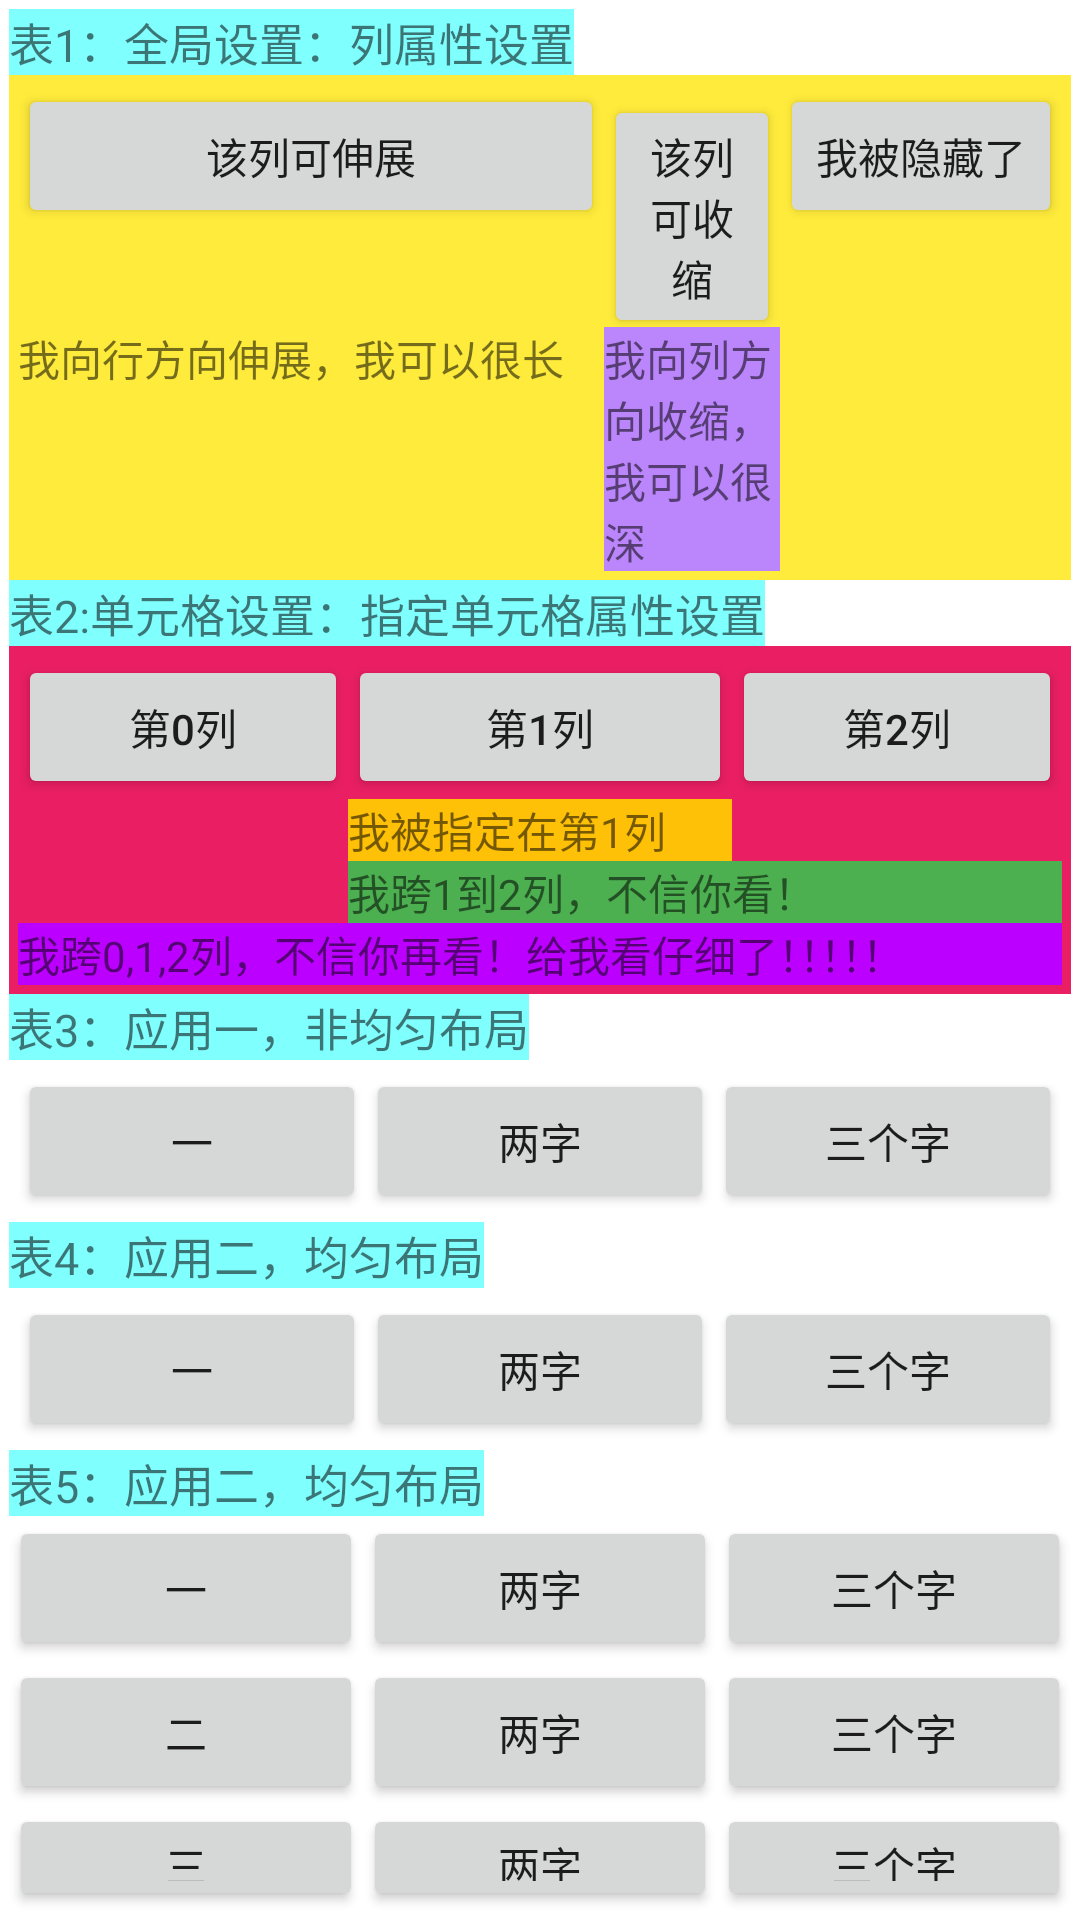

Reconstruct the res/layout file that produces this screen, plus the resources it refers to.
<!-- AndroidManifest.xml: application theme Theme.RegoHD -->
<!-- res/layout/fourth_layout.xml -->
<?xml version="1.0" encoding="utf-8"?>
<LinearLayout xmlns:android="http://schemas.android.com/apk/res/android"
    android:orientation="vertical"
    android:layout_width="fill_parent"
    android:layout_height="fill_parent"
    android:padding="3dip"
    >

    
    <TextView
        android:text="表1：全局设置：列属性设置"
        android:layout_height="wrap_content"
        android:layout_width="wrap_content"
        android:textSize="15sp"
        android:background="#7f00ffff"/>
    <TableLayout
        android:id="@+id/table1"
        android:layout_width="fill_parent"
        android:layout_height="wrap_content"
        android:stretchColumns="0"
        android:shrinkColumns="1"
        android:collapseColumns="3"
        android:padding="3dip"
        android:background="#FFEB3B"
        >
        <TableRow>
            <Button android:text="该列可伸展"/>
            <Button android:text="该列可收缩"/>
            <Button android:text="我被隐藏了"/>
        </TableRow>

        <TableRow>
            <TextView
                android:text="我向行方向伸展，我可以很长    "

                />
            <TextView
                android:text="我向列方向收缩，我可以很深"
                android:background="@color/purple_200"
                />
        </TableRow>

    </TableLayout>

    
    <TextView
        android:text="表2:单元格设置：指定单元格属性设置"
        android:layout_height="wrap_content"
        android:layout_width="wrap_content"
        android:textSize="15sp"
        android:background="#7f00ffff"/>
    <TableLayout
        android:id="@+id/table2"
        android:background="#E91E63"
        android:stretchColumns="0,1,2"
        android:layout_width="fill_parent"
        android:layout_height="wrap_content"
        android:padding="3dip">
        <TableRow>
            <Button android:text="第0列"/>
            <Button android:text="第1列"/>
            <Button android:text="第2列"/>
        </TableRow>

        <TableRow>
            <TextView
                android:text="我被指定在第1列"
                android:layout_column="1"
                android:background="#FFC107"
                />
        </TableRow>

        <TableRow>
            <TextView
                android:text="我跨1到2列，不信你看！"
                android:layout_column="1"
                android:layout_span="2"
                android:background="#4CAF50"
                />
        </TableRow>

        <TableRow>
            <TextView
                android:text="我跨0,1,2列，不信你再看！给我看仔细了！！！！！"
                android:layout_column="0"
                android:layout_span="3"
                android:background="#BB00FF"
                />
        </TableRow>

    </TableLayout>

    
    <TextView
        android:text="表3：应用一，非均匀布局"
        android:layout_height="wrap_content"
        android:layout_width="wrap_content"
        android:textSize="15sp"
        android:background="#7f00ffff"/>
    <TableLayout
        android:id="@+id/table3"
        android:layout_width="fill_parent"
        android:layout_height="wrap_content"
        android:stretchColumns="*"
        android:padding="3dip"
        >
        <TableRow>
            <Button android:text="一" ></Button>
            <Button android:text="两字"></Button>
            <Button android:text="三个字" ></Button>
        </TableRow>
    </TableLayout>

    
    <TextView
        android:text="表4：应用二，均匀布局"
        android:layout_height="wrap_content"
        android:layout_width="wrap_content"
        android:textSize="15sp"
        android:background="#7f00ffff"/>
    <TableLayout
        android:id="@+id/table4"
        android:layout_width="fill_parent"
        android:layout_height="wrap_content"
        android:stretchColumns="*"
        android:padding="3dip"
        >
        <TableRow>
            <Button android:text="一" android:layout_width="1dip"></Button>
            <Button android:text="两字" android:layout_width="1dip"></Button>
            <Button android:text="三个字" android:layout_width="1dip"></Button>
        </TableRow>
    </TableLayout>

    
    <TextView
        android:text="表5：应用二，均匀布局"
        android:layout_height="wrap_content"
        android:layout_width="wrap_content"
        android:textSize="15sp"
        android:background="#7f00ffff"/>
    <TableLayout
        android:id="@+id/table5"
        android:layout_width="fill_parent"
        android:layout_height="wrap_content"
        android:stretchColumns="*"
        android:padding="0dip"
        >
        <TableRow>
            <Button android:text="一" android:layout_width="1dip"></Button>
            <Button android:text="两字" android:layout_width="1dip"></Button>
            <Button android:text="三个字" android:layout_width="1dip"></Button>
        </TableRow>
        <TableRow>
            <Button android:text="二" android:layout_width="1dip"></Button>
            <Button android:text="两字" android:layout_width="1dip"></Button>
            <Button android:text="三个字" android:layout_width="1dip"></Button>
        </TableRow>
        <TableRow>
            <Button android:text="三" android:layout_width="1dip"></Button>
            <Button android:text="两字" android:layout_width="1dip"></Button>
            <Button android:text="三个字" android:layout_width="1dip"></Button>
        </TableRow>
    </TableLayout>

    
    <TextView
        android:text="表6：应用二，均匀布局"
        android:layout_height="wrap_content"
        android:layout_width="wrap_content"
        android:textSize="15sp"
        android:background="#7f00ffff"/>
    <TableLayout
        android:id="@+id/table6"
        android:layout_width="fill_parent"
        android:layout_height="wrap_content"
        android:stretchColumns="*"
        android:padding="3dip"
        >
        <TableRow>
            <Button android:text="一" android:layout_width="1dip"></Button>
            <Button android:text="两字" android:layout_width="1dip"></Button>
            <Button android:text="三个字" android:layout_width="1dip"></Button>
        </TableRow>
    </TableLayout>

    
    <TextView
        android:text="表7：应用二，均匀布局"
        android:layout_height="wrap_content"
        android:layout_width="wrap_content"
        android:textSize="15sp"
        android:background="#7f00ffff"/>
    <TableLayout
        android:id="@+id/table7"
        android:layout_width="fill_parent"
        android:layout_height="wrap_content"
        android:stretchColumns="*"
        android:padding="3dip"
        >
        <TableRow>
            <Button android:text="一" android:layout_width="1dip"></Button>
            <Button android:text="两字" android:layout_width="1dip"></Button>
            <Button android:text="三个字" android:layout_width="1dip"></Button>
        </TableRow>
    </TableLayout>

    
    <TextView
        android:text="表8：应用二，均匀布局"
        android:layout_height="wrap_content"
        android:layout_width="wrap_content"
        android:textSize="15sp"
        android:background="#7f00ffff"/>
    <TableLayout
        android:id="@+id/table8"
        android:layout_width="fill_parent"
        android:layout_height="wrap_content"
        android:stretchColumns="*"
        android:padding="3dip"
        >
        <TableRow>
            <Button android:text="一" android:layout_width="1dip"></Button>
            <Button android:text="两字" android:layout_width="1dip"></Button>
            <Button android:text="三个字" android:layout_width="1dip"></Button>
        </TableRow>
    </TableLayout>

    
    <TextView
        android:text="表9：应用二，均匀布局"
        android:layout_height="wrap_content"
        android:layout_width="wrap_content"
        android:textSize="15sp"
        android:background="#7f00ffff"/>
    <TableLayout
        android:id="@+id/table9"
        android:layout_width="fill_parent"
        android:layout_height="wrap_content"
        android:stretchColumns="*"
        android:padding="3dip"
        >
        <TableRow>
            <Button android:text="一" android:layout_width="1dip"></Button>
            <Button android:text="两字" android:layout_width="1dip"></Button>
            <Button android:text="三个字" android:layout_width="1dip"></Button>
        </TableRow>
    </TableLayout>

    
    <TextView
        android:text="表10：应用二，均匀布局"
        android:layout_height="wrap_content"
        android:layout_width="wrap_content"
        android:textSize="15sp"
        android:background="#7f00ffff"/>
    <TableLayout
        android:id="@+id/table10"
        android:layout_width="fill_parent"
        android:layout_height="wrap_content"
        android:stretchColumns="*"
        android:padding="3dip"
        >
        <TableRow>
            <Button android:text="一" android:layout_width="1dip"></Button>
            <Button android:text="两字" android:layout_width="1dip"></Button>
            <Button android:text="三个字" android:layout_width="1dip"></Button>
        </TableRow>
    </TableLayout>

    
    <TextView
        android:text="表11：应用二，均匀布局"
        android:layout_height="wrap_content"
        android:layout_width="wrap_content"
        android:textSize="15sp"
        android:background="#7f00ffff"/>
    <TableLayout
        android:id="@+id/table11"
        android:layout_width="fill_parent"
        android:layout_height="wrap_content"
        android:stretchColumns="*"
        android:padding="3dip"
        >
        <TableRow>
            <Button android:text="一" android:layout_width="1dip"></Button>
            <Button android:text="两字" android:layout_width="1dip"></Button>
            <Button android:text="三个字" android:layout_width="1dip"></Button>
        </TableRow>
    </TableLayout>


</LinearLayout>
<!-- resources referenced by this layout -->
<resources>
  <style name="Theme.RegoHD" parent="Theme.MaterialComponents.DayNight.DarkActionBar">
          
          <item name="colorPrimary">#018DEE</item>
          <item name="colorPrimaryVariant">#4B7D9F</item>
          <item name="colorOnPrimary">@color/white</item>
          
          <item name="colorSecondary">@color/teal_200</item>
          <item name="colorSecondaryVariant">@color/teal_700</item>
          <item name="colorOnSecondary">@color/black</item>
          
          <item name="android:statusBarColor" tools:targetApi="l">?attr/colorPrimaryVariant</item>
          
      </style>
  <!-- not gathered from this repository: default colours our renderer supplied (Android Studio template values) -->
  <color name="purple_200">#FFBB86FC</color>
  <color name="teal_200">#FF03DAC5</color>
  <color name="teal_700">#FF018786</color>
  <color name="black">#FF000000</color>
  <color name="white">#FFFFFFFF</color>
</resources>
